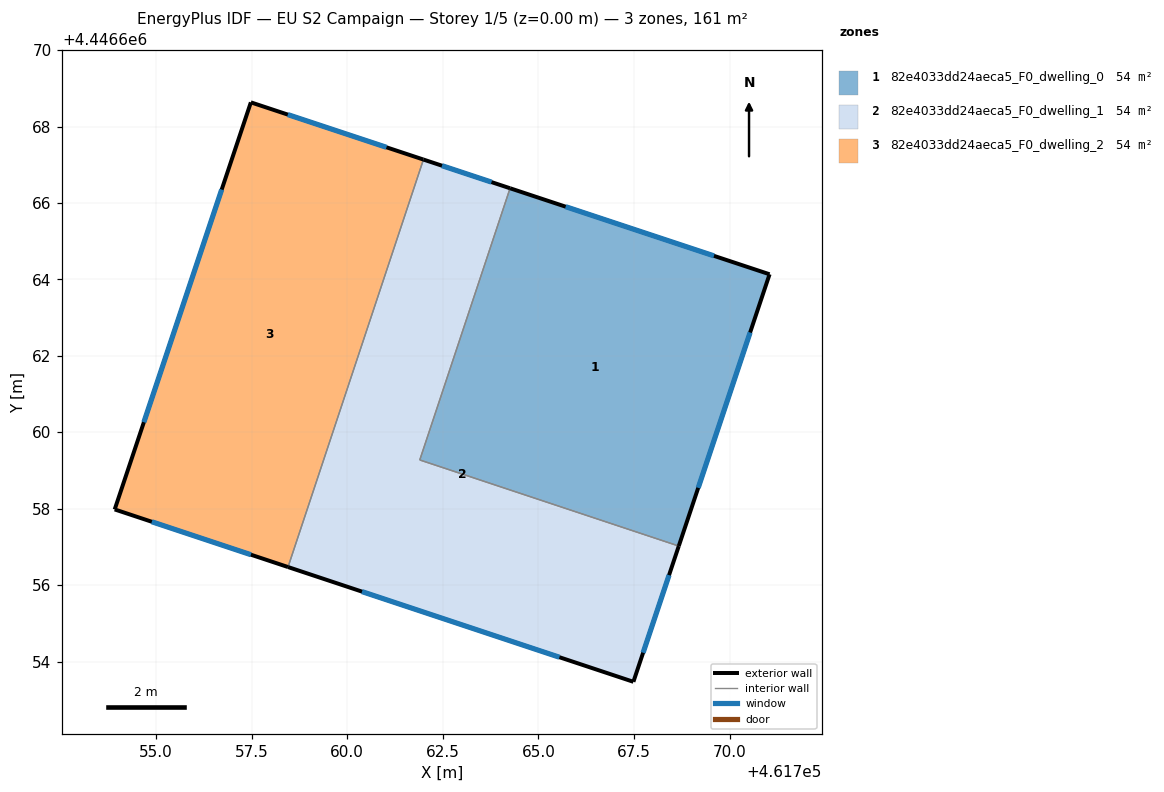
=== STOREY PLAN SPEC (per zone: floor XY polygon, exterior-wall plan segments, windows/doors) ===
zone 1: 82e4033dd24aeca5_F0_dwelling_0  (53.5 m²)
  floor: (461771.05, 4446664.13) (461768.67, 4446657.03) (461761.90, 4446659.28) (461764.26, 4446666.38)
  exterior wall: (461771.05, 4446664.13) – (461764.26, 4446666.38)  [7.2 m]
    window: (461769.59, 4446664.62) – (461765.71, 4446665.90)  [7.0 m²]
  exterior wall: (461768.67, 4446657.03) – (461771.05, 4446664.13)  [7.5 m]
    window: (461769.18, 4446658.55) – (461770.54, 4446662.61)  [7.3 m²]
  interior walls: 2
zone 2: 82e4033dd24aeca5_F0_dwelling_1  (53.5 m²)
  floor: (461764.26, 4446666.38) (461761.90, 4446659.28) (461768.67, 4446657.03) (461767.48, 4446653.47) (461758.45, 4446656.48) (461761.99, 4446667.14)
  exterior wall: (461767.48, 4446653.47) – (461768.67, 4446657.03)  [3.7 m]
    window: (461767.74, 4446654.24) – (461768.42, 4446656.27)  [3.7 m²]
  exterior wall: (461758.45, 4446656.48) – (461767.48, 4446653.47)  [9.5 m]
    window: (461760.38, 4446655.83) – (461765.55, 4446654.12)  [9.3 m²]
  exterior wall: (461764.26, 4446666.38) – (461761.99, 4446667.14)  [2.4 m]
    window: (461763.77, 4446666.55) – (461762.48, 4446666.98)  [2.3 m²]
  interior walls: 3
zone 3: 82e4033dd24aeca5_F0_dwelling_2  (53.5 m²)
  floor: (461761.99, 4446667.14) (461758.45, 4446656.48) (461753.92, 4446657.98) (461757.48, 4446668.63)
  exterior wall: (461753.92, 4446657.98) – (461758.45, 4446656.48)  [4.8 m]
    window: (461754.89, 4446657.66) – (461757.48, 4446656.80)  [4.7 m²]
  exterior wall: (461757.48, 4446668.63) – (461753.92, 4446657.98)  [11.2 m]
    window: (461756.72, 4446666.35) – (461754.68, 4446660.26)  [11.0 m²]
  exterior wall: (461761.99, 4446667.14) – (461757.48, 4446668.63)  [4.8 m]
    window: (461761.03, 4446667.46) – (461758.44, 4446668.31)  [4.7 m²]
  interior walls: 1

=== DERIVED (storey summary) ===
Building: EU S2 Campaign
Storey: 1 of 5  (floor level z = 0.00 m)
Storey gross floor area: 160.6 m²
Zones on this storey: 3
  - 82e4033dd24aeca5_F0_dwelling_0: floor 53.5 m²; exterior wall 14.6 m (43.9 m²); 2 window(s) 14.4 m²; WWR 32.7%
  - 82e4033dd24aeca5_F0_dwelling_1: floor 53.5 m²; exterior wall 15.7 m (47.0 m²); 3 window(s) 15.3 m²; WWR 32.7%
  - 82e4033dd24aeca5_F0_dwelling_2: floor 53.5 m²; exterior wall 20.8 m (62.3 m²); 3 window(s) 20.4 m²; WWR 32.7%
Zone adjacency (shared interzone walls):
  - 82e4033dd24aeca5_F0_dwelling_0 ↔ 82e4033dd24aeca5_F0_dwelling_1
  - 82e4033dd24aeca5_F0_dwelling_1 ↔ 82e4033dd24aeca5_F0_dwelling_2